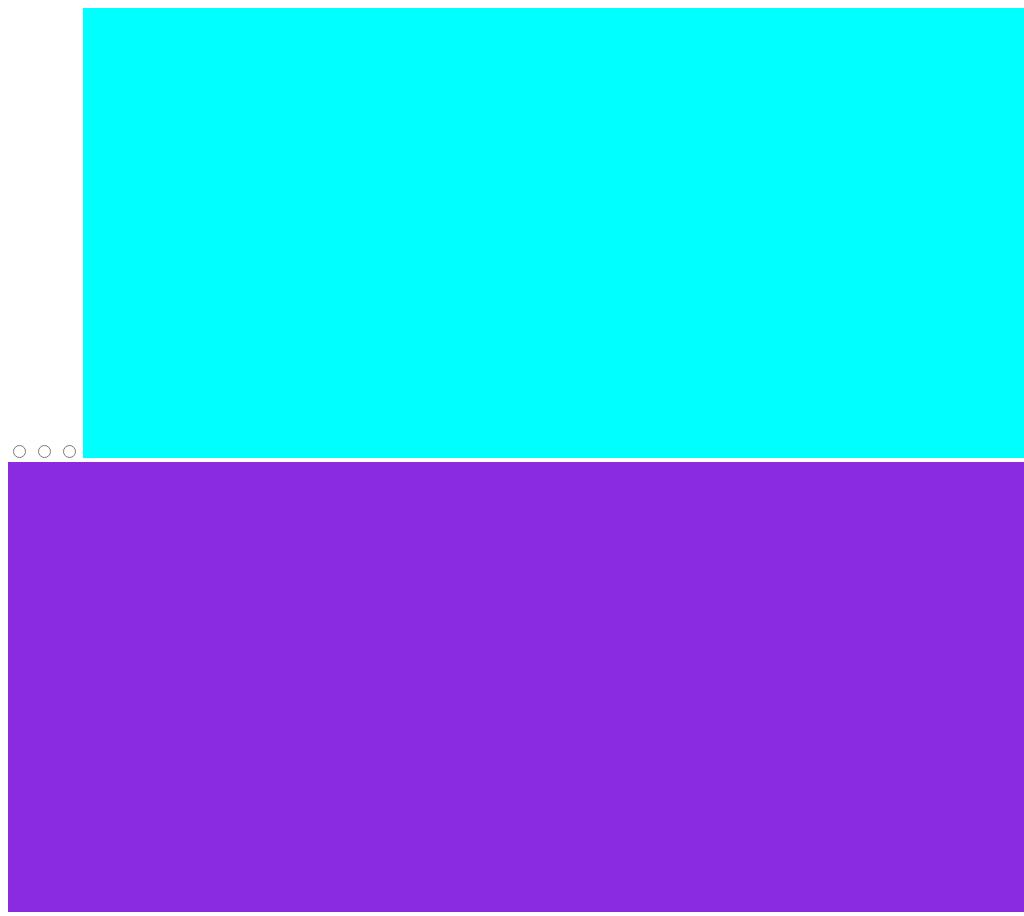

Give the HTML and CSS whose rendering is this image.

<!DOCTYPE html>
<html lang="en">
<head>
  <meta charset="UTF-8">
  <meta http-equiv="X-UA-Compatible" content="IE=edge">
  <meta name="viewport" content="width=device-width, initial-scale=1.0">
  <title>Document</title>
  <style>
    #slider-wrap {
      position: absolute;
      width: 100vw;
      overflow: hidden
    }
    #slider {
      width: 300vw;
    }
    .slide {
      width: 100vw;
      height: 450px;
      display: inline-block;
    }
    #slide-1 {
      background-color: aqua;
    }
    #slide-2 {
      background-color:aquamarine;
    }
    #slide-3 {
      background-color: blueviolet;
    }
    #controls {
      position: absolute;
      bottom: 20px;
      left: 50%;
      transform: translatex(-50%)
    }

    #radio-1:checked #slider {
      transform: translateX(0)
    }

    #radio-2:checked #slider {
      transform: translateX(-100vw)
    }

  </style>
</head>
<body>
    <div id="slider-wrap">
      <div id="slider">
        <input id="radio-1" type="radio">
        <input id="radio-2" type="radio">
        <input id="radio-3" type="radio">
        <div id="slide-1" class="slide"></div>
        <div id="slide-2" class="slide"></div>
        <div id="slide-3" class="slide"></div>
      </div>
    </div>
</body>
</html>